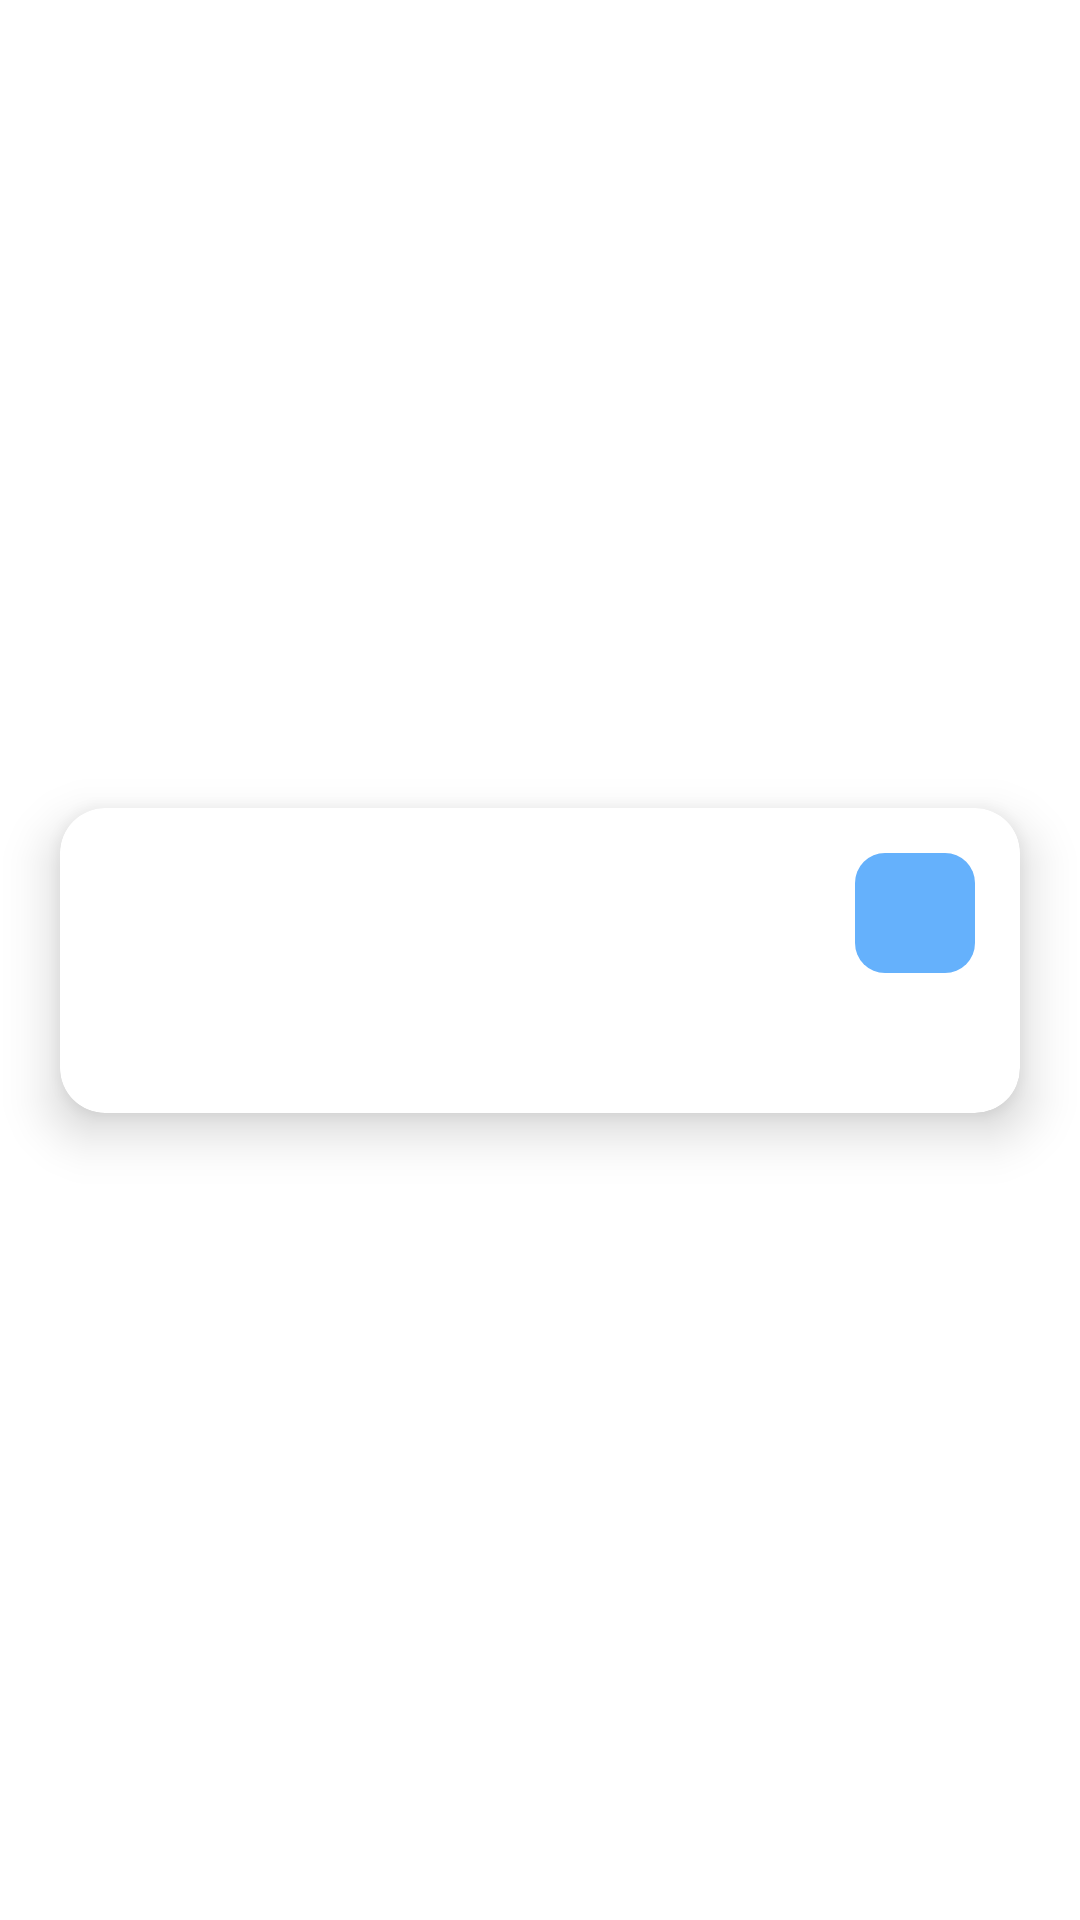

Write the Android layout XML for this screen, with the resource values it uses.
<!-- AndroidManifest.xml: application theme Theme.URLShortenerApp -->
<!-- res/layout/url_layout.xml -->
<?xml version="1.0" encoding="utf-8"?>
<androidx.constraintlayout.widget.ConstraintLayout
    xmlns:android="http://schemas.android.com/apk/res/android"
    xmlns:app="http://schemas.android.com/apk/res-auto"
    android:layout_width="match_parent"
    android:layout_height="wrap_content">

    <androidx.cardview.widget.CardView
        android:id="@+id/cardView"
        android:layout_width="match_parent"
        android:layout_height="wrap_content"
        android:layout_marginStart="20dp"
        android:layout_marginTop="10dp"
        android:layout_marginEnd="20dp"
        android:layout_marginBottom="10dp"
        app:cardBackgroundColor="@color/white"
        app:cardCornerRadius="15dp"
        app:cardElevation="10dp"
        app:layout_constraintBottom_toBottomOf="parent"
        app:layout_constraintEnd_toEndOf="parent"
        app:layout_constraintStart_toStartOf="parent"
        app:layout_constraintTop_toTopOf="parent">

        <LinearLayout
            android:layout_width="match_parent"
            android:layout_height="wrap_content"
            android:layout_margin="15dp"
            android:orientation="vertical">

            <LinearLayout
                android:layout_width="match_parent"
                android:layout_height="wrap_content"
                android:gravity="center"
                android:orientation="horizontal">

                <TextView
                    android:id="@+id/shortLink"
                    android:layout_width="match_parent"
                    android:layout_height="wrap_content"
                    android:layout_weight="1"
                    android:textColor="@color/Text_B"
                    android:textSize="17sp"
                    android:textStyle="bold" />

                <ImageView
                    android:id="@+id/delete"
                    android:layout_width="40dp"
                    android:layout_height="40dp"
                    android:padding="7dp"
                    android:background="@drawable/icon_bg"
                    android:src="@drawable/ic_delete" />

            </LinearLayout>

            <TextView
                android:id="@+id/fullLink"
                android:layout_width="match_parent"
                android:layout_height="match_parent"
                android:layout_marginTop="10dp"
                android:textColor="@color/Text_S"
                android:textSize="16sp" />

        </LinearLayout>

    </androidx.cardview.widget.CardView>

</androidx.constraintlayout.widget.ConstraintLayout>
<!-- resources referenced by this layout -->
<resources>
  <color name="Text_B">#343434</color>
  <color name="Text_S">#A7A7A7</color>
  <color name="white">#FFFFFFFF</color>
  <!-- drawable icon_bg (drawable) -->
  <?xml version="1.0" encoding="utf-8"?>
  <shape android:shape="rectangle" xmlns:android="http://schemas.android.com/apk/res/android">
  
      <corners android:radius="10dp"/>
      <solid android:color="@color/Icon"/>
  
  </shape>
  <style name="Theme.URLShortenerApp" parent="Theme.MaterialComponents.DayNight.NoActionBar">
          
          <item name="colorPrimary">@color/purple_500</item>
          <item name="colorPrimaryVariant">@color/purple_700</item>
          <item name="colorOnPrimary">@color/white</item>
          
          <item name="colorSecondary">@color/teal_200</item>
          <item name="colorSecondaryVariant">@color/teal_700</item>
          <item name="colorOnSecondary">@color/black</item>
          
          <item name="android:statusBarColor" tools:targetApi="l">?attr/colorPrimaryVariant</item>
          
      </style>
  <color name="Icon">#65B1FC</color>
  <color name="purple_500">#65B1FC</color>
  <color name="purple_700">#65B1FC</color>
  <color name="teal_200">#65B1FC</color>
  <color name="teal_700">#65B1FC</color>
  <color name="black">#FF000000</color>
</resources>
